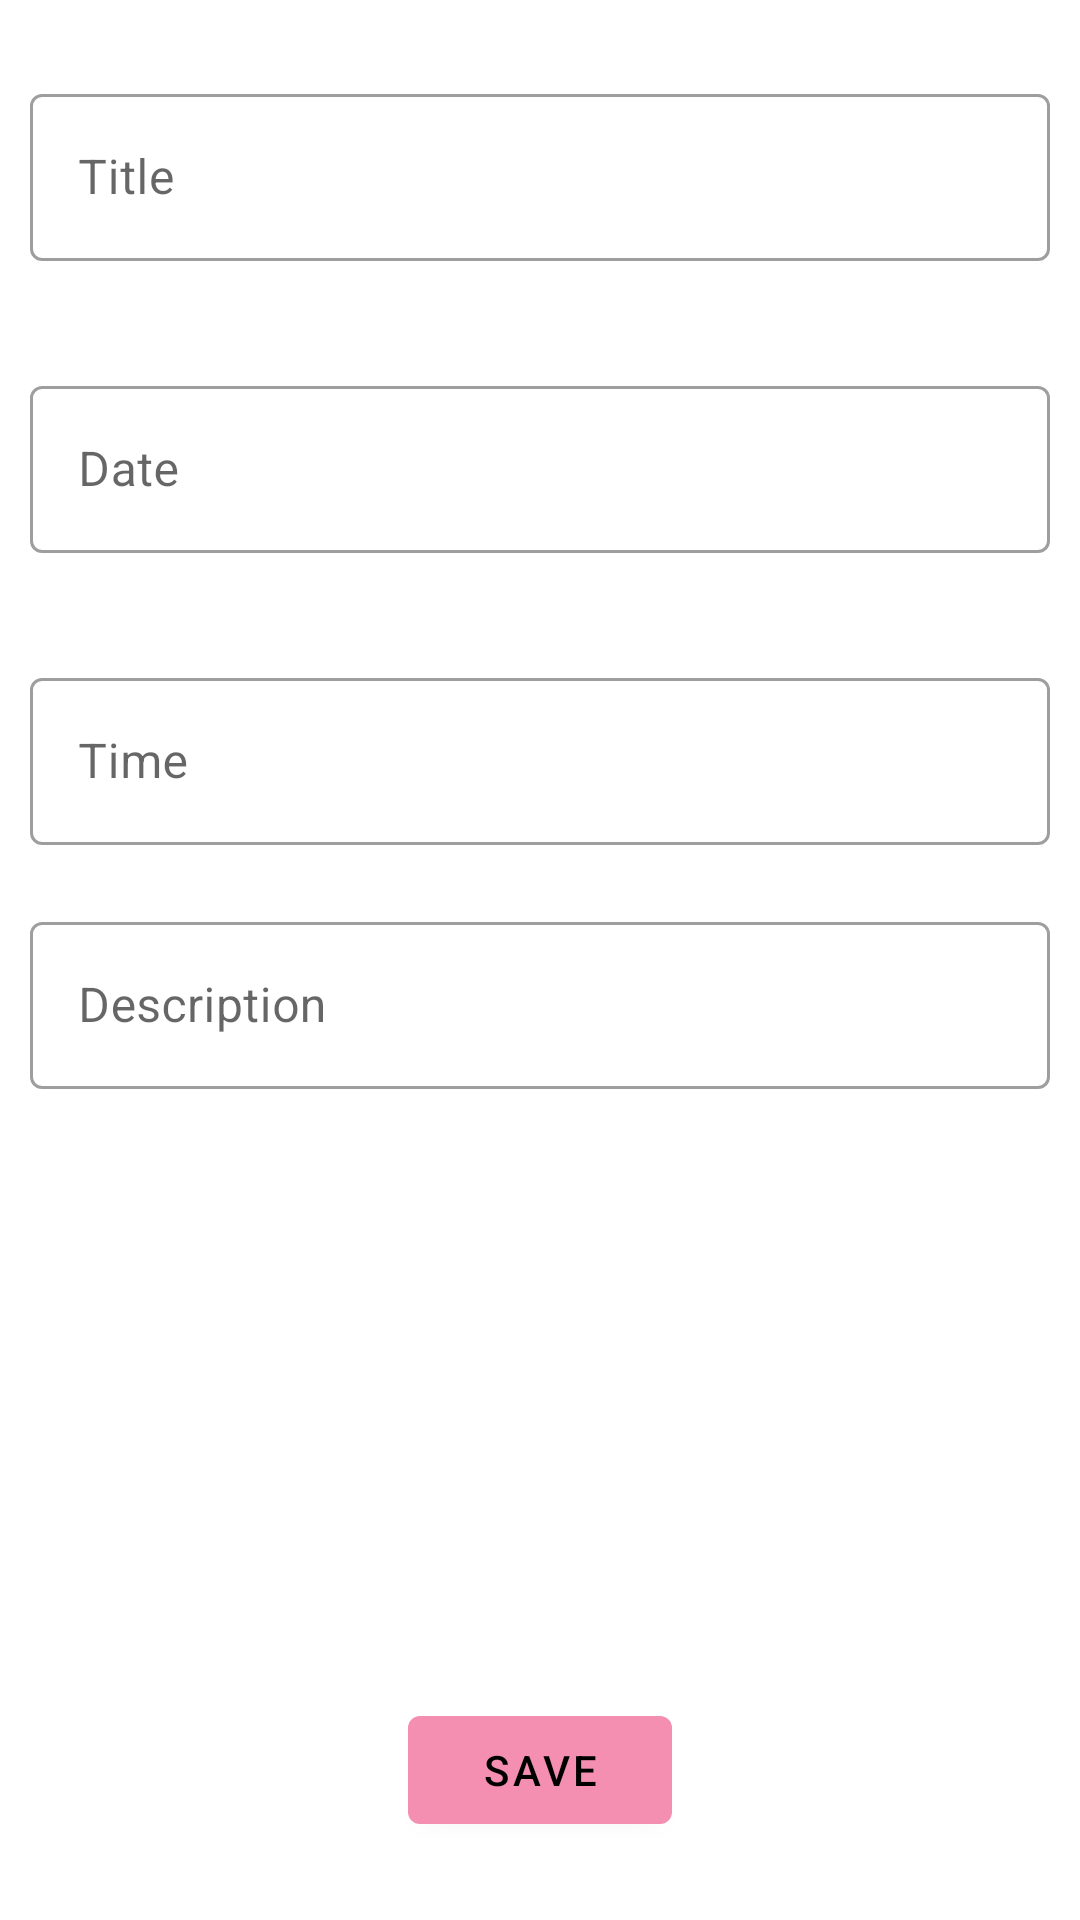

Android layout source for this screen:
<!-- AndroidManifest.xml: application theme Theme.NoteApp -->
<!-- res/layout/fragment_form.xml -->
<?xml version="1.0" encoding="utf-8"?>
<androidx.constraintlayout.widget.ConstraintLayout xmlns:android="http://schemas.android.com/apk/res/android"
    xmlns:app="http://schemas.android.com/apk/res-auto"
    xmlns:tools="http://schemas.android.com/tools"
    android:layout_width="match_parent"
    android:layout_height="match_parent"
    android:padding="10dp"
    tools:context=".FormFragment">

    <com.google.android.material.textfield.TextInputLayout
        android:id="@+id/titleTIL"
        style="@style/Widget.MaterialComponents.TextInputLayout.OutlinedBox"
        android:layout_width="0dp"
        android:layout_height="wrap_content"
        android:layout_marginTop="16dp"
        android:ems="10"
        android:hint="@string/title"
        app:errorEnabled="true"
        app:layout_constraintEnd_toEndOf="parent"
        app:layout_constraintStart_toStartOf="parent"
        app:layout_constraintTop_toTopOf="parent">

        <com.google.android.material.textfield.TextInputEditText
            android:id="@+id/titleET"
            android:layout_width="match_parent"
            android:layout_height="wrap_content"
            android:inputType="text" />
    </com.google.android.material.textfield.TextInputLayout>

    <com.google.android.material.textfield.TextInputLayout
        android:id="@+id/dateTIL"
        style="@style/Widget.MaterialComponents.TextInputLayout.OutlinedBox"
        android:layout_width="0dp"
        android:layout_height="wrap_content"
        android:layout_marginTop="16dp"
        android:ems="10"
        android:hint="@string/date"
        app:errorEnabled="true"
        app:layout_constraintEnd_toEndOf="parent"
        app:layout_constraintStart_toStartOf="parent"
        app:layout_constraintTop_toBottomOf="@+id/titleTIL">

        <com.google.android.material.textfield.TextInputEditText
            android:id="@+id/dateET"
            android:layout_width="match_parent"
            android:layout_height="wrap_content"
            android:inputType="date" />
    </com.google.android.material.textfield.TextInputLayout>


    <com.google.android.material.textfield.TextInputLayout
        android:id="@+id/timeTIL"
        style="@style/Widget.MaterialComponents.TextInputLayout.OutlinedBox"
        android:layout_width="0dp"
        android:layout_height="wrap_content"
        android:layout_marginTop="16dp"
        app:errorEnabled="true"
        android:ems="10"
        android:hint="@string/time"
        app:layout_constraintEnd_toEndOf="parent"
        app:layout_constraintStart_toStartOf="parent"
        app:layout_constraintTop_toBottomOf="@+id/dateTIL">

        <com.google.android.material.textfield.TextInputEditText
            android:id="@+id/timeET"
            android:layout_width="match_parent"
            android:layout_height="wrap_content"
            android:inputType="time" />
    </com.google.android.material.textfield.TextInputLayout>

    <com.google.android.material.textfield.TextInputLayout
        android:id="@+id/descriptionTIL"
        android:layout_width="0dp"
        android:layout_height="0dp"
        android:layout_marginBottom="16dp"
        style="@style/Widget.MaterialComponents.TextInputLayout.OutlinedBox"
        android:ems="10"
        android:gravity="start|top"
        app:errorEnabled="true"
        app:layout_constraintBottom_toTopOf="@+id/saveBT"
        app:layout_constraintEnd_toEndOf="parent"
        app:layout_constraintStart_toStartOf="parent"
        app:layout_constraintTop_toBottomOf="@+id/timeTIL">

        <EditText
            android:id="@+id/descriptionET"
            android:layout_width="match_parent"
            android:layout_height="wrap_content"
            android:hint="@string/description"
            android:inputType="textMultiLine" />
    </com.google.android.material.textfield.TextInputLayout>


    <com.google.android.material.button.MaterialButton
        android:id="@+id/saveBT"
        android:layout_width="wrap_content"
        android:layout_height="wrap_content"
        style="@style/Widget.MaterialComponents.Button"
        android:layout_marginBottom="16dp"
        android:text="@string/save"
        android:textAllCaps="true"
        app:layout_constraintBottom_toBottomOf="parent"
        app:layout_constraintEnd_toEndOf="parent"
        app:layout_constraintStart_toStartOf="parent" />
</androidx.constraintlayout.widget.ConstraintLayout>
<!-- resources referenced by this layout -->
<resources>
  <string name="date">Date</string>
  <string name="description">Description</string>
  <string name="save">Save</string>
  <string name="time">Time</string>
  <string name="title">Title</string>
  <style name="Theme.NoteApp" parent="Theme.MaterialComponents.DayNight.DarkActionBar">
          
          <item name="colorPrimary">@color/pink_200</item>
          <item name="colorPrimaryVariant">@color/pink_700</item>
          <item name="colorOnPrimary">@color/black</item>
          
          <item name="colorSecondary">@color/teal_200</item>
          <item name="colorSecondaryVariant">@color/teal_200</item>
          <item name="colorOnSecondary">@color/white</item>
          
          <item name="android:statusBarColor" tools:targetApi="l">?attr/colorPrimaryVariant</item>
          
      </style>
  <color name="pink_200">#F48FB1</color>
  <color name="pink_700">#C2185B</color>
  <color name="black">#FF000000</color>
  <color name="teal_200">#FF03DAC5</color>
  <color name="white">#FFFFFFFF</color>
</resources>
